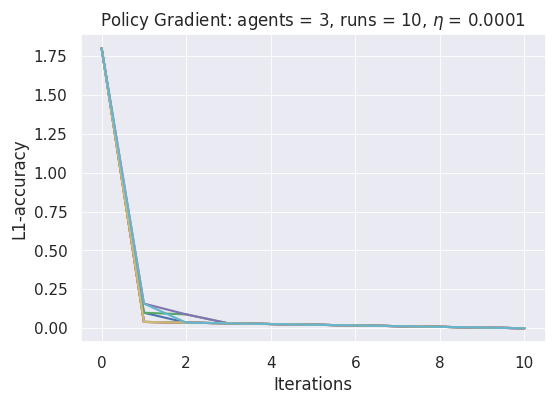

Write Python code to recreate this figure. (Note: this script raises an exception after producing the figure.)
import matplotlib.pyplot as plt
import itertools as it
import numpy as np
import copy
import statistics
import seaborn as sns; sns.set()
from time import process_time

myp_start = process_time()

def projection_simplex_sort(v, z=1):
	# [redacted]
    if v.sum() == z and np.alltrue(v >= 0):
        return v
    n_features = v.shape[0]
    u = np.sort(v)[::-1]
    cssv = np.cumsum(u) - z
    ind = np.arange(n_features) + 1
    cond = u - cssv / ind > 0
    rho = ind[cond][-1]
    theta = cssv[cond][-1] / float(rho)
    w = np.maximum(v - theta, 0)
    return w

class FishGame:
    #inputs: num players, num of fish,
    def __init__(self, N, F):
        self.N = N
        self.F = F
        self.num_actions = F+1
        if F > 0:
            self.actions = [i/F for i in range(self.F+1)]
        else:
            self.actions = [0]
            
def get_reward(fish_game, actions):
    rewards = np.log(np.dot(actions,fish_game.F))
    for i in range(len(rewards)):
        if rewards[i] < 0:
            rewards[i] = -10000
    return rewards

# Define the states and some necessary info
N = 3 #number of agents/countries
F = 10 #number of fish
S = F
M = F
alpha = 0.5 #alpha paramater for state transition

state_dic = {i:FishGame(N,i) for i in range(0,F+1)}

# Dictionary to store the action profiles and rewards to
selected_profiles = {}

def get_next_state(state, actions):
    acts_from_ints = actions
    new_state = max(0,np.ceil((state - np.dot(acts_from_ints, N*[state])) ** alpha))
    return new_state

def pick_action(prob_dist,N):
    # np.random.choice(range(len(prob_dist)), 1, p = prob_dist)[0]
    a = FishGame(N,len(prob_dist)-1)
    acts = a.actions
    action = np.random.choice(acts, 1, p = prob_dist)
    return action[0]

def value_function(policy,gamma,T,samples):
    value_fun = {(s,i): 0 for s in range(S) for i in range(N)}
    for k in range(samples):
        for state in range(S):
            curr_state = state
            for t in range(T):
                actions = [pick_action(policy[curr_state, i],N) for i in range(N)]
                q = tuple(actions+[curr_state])
                rewards = selected_profiles.setdefault(q,get_reward(state_dic[curr_state], actions))  
                for i in range(N):
                    value_fun[state,i] += (gamma**t)*rewards[i]
                curr_state = get_next_state(curr_state, actions)
    value_fun.update((x,v/samples) for (x,v) in value_fun.items())
    return value_fun

def Q_function(agent, state, action, policy, gamma, value_fun, samples):
    tot_reward = 0
    for i in range(samples):
        actions = [pick_action(policy[state, i],N) for i in range(N)]
        actions[agent] = action
        q = tuple(actions+[state])
        rewards = selected_profiles.setdefault(q,get_reward(state_dic[state], actions))
        tot_reward += rewards[agent] + gamma*value_fun[get_next_state(state, actions), agent]
    return (tot_reward / samples)

def policy_accuracy(policy_pi, policy_star):
    total_dif = N * [0]
    for agent in range(N):
        for state in range(S):
            total_dif[agent] += np.sum(np.abs((policy_pi[state, agent] - policy_star[state, agent])))
	  # total_dif[agent] += np.sqrt(np.sum((policy_pi[state, agent] - policy_star[state, agent])**2))
    return np.sum(total_dif) / N

def policy_gradient(mu, max_iters, gamma, eta, T, samples):

    policy = {(s,i): [1/(S)]*S for i in range(N) for s in range(S)}
    policy_hist = [copy.deepcopy(policy)]

    for t in range(max_iters):

        #print(t)
            
        grads = np.zeros((N, S, M))
        value_fun = value_function(policy, gamma, T, samples)

        for agent in range(N):
            for st in range(S):
                for act in range(M):
                    grads[agent, st, act] = Q_function(agent, st, act, policy, gamma, value_fun, samples)

        for agent in range(N):
            for st in range(S):
                print(np.add(policy[st, agent], eta * grads[agent,st]))                
                policy[st, agent] = projection_simplex_sort(np.add(policy[st, agent], eta * grads[agent,st]), z=1)
        policy_hist.append(copy.deepcopy(policy))

        if policy_accuracy(policy_hist[t], policy_hist[t-1]) < 10e-16:
      # if policy_accuracy(policy_hist[t+1], policy_hist[t]) < 10e-16: (it makes a difference, not when t=0 but from t=1 onwards.)
            return policy_hist

    return policy_hist


def get_accuracies(policy_hist):
    fin = policy_hist[-1]
    accuracies = []
    for i in range(len(policy_hist)):
        this_acc = policy_accuracy(policy_hist[i], fin)
        accuracies.append(this_acc)
    return accuracies

def full_experiment(runs,iters,eta,T,samples):


    raw_accuracies = []
    for k in range(runs):

        policy_hist = policy_gradient(F * [1/F],iters,0.99,eta,T,samples)
        raw_accuracies.append(get_accuracies(policy_hist))

        converged_policy = policy_hist[-1]
 

    #densities = densities / runs

    # max_length = 0
    # for j in range(runs):
    #     max_length = max(max_length, len(raw_accuracies[j]))

    # plot_accuracies = np.zeros((runs, max_length))

    # for j in range(runs):
    #     j_len = len(raw_accuracies[j])
    #     plot_accuracies[j][:j_len] = raw_accuracies[j]
    
    plot_accuracies = np.array(list(it.zip_longest(*raw_accuracies, fillvalue=np.nan))).T
    clrs = sns.color_palette("husl", 3)
    piters = list(range(plot_accuracies.shape[1]))

    fig2 = plt.figure(figsize=(6,4))
    for i in range(len(plot_accuracies)):
        plt.plot(piters, plot_accuracies[i])
    plt.grid(linewidth=0.6)
    plt.gca().set(xlabel='Iterations',ylabel='L1-accuracy', title='Policy Gradient: agents = {}, runs = {}, $\eta$ = {}'.format(N, runs,eta))
    plt.show()
    fig2.savefig('individual_runs_n{}.png'.format(N),bbox_inches='tight')
    #plt.close()
    
    plot_accuracies = np.nan_to_num(plot_accuracies)
    pmean = list(map(statistics.mean, zip(*plot_accuracies)))
    pstdv = list(map(statistics.stdev, zip(*plot_accuracies)))
    
    fig1 = plt.figure(figsize=(6,4))
    ax = sns.lineplot(piters, pmean, color = clrs[0],label= 'Mean L1-accuracy')
    ax.fill_between(piters, np.subtract(pmean,pstdv), np.add(pmean,pstdv), alpha=0.3, facecolor=clrs[0],label="1-standard deviation")
    ax.legend()
    plt.grid(linewidth=0.6)
    plt.gca().set(xlabel='Iterations',ylabel='L1-accuracy', title='Policy Gradient: agents = {}, runs = {}, $\eta$ = {}'.format(N, runs,eta))
    plt.show()
    fig1.savefig('avg_runs_n{}.png'.format(N),bbox_inches='tight')
    #plt.close()
    
    #print(densities)

    fig3, ax = plt.subplots()
    index = np.arange(D)
    bar_width = 0.35
    opacity = 1

    plt.gca().set(xlabel='Facility',ylabel='Average number of agents', title='Policy Gradient: agents = {}, runs = {}, $\eta$ = {}'.format(N,runs,eta))
    plt.xticks(index + bar_width/2, ('A', 'B', 'C', 'D'))
    plt.legend()
    fig3.savefig('facilities_n{}.png'.format(N),bbox_inches='tight')
   #plt.close()
    plt.show()

    return fig1, fig2, fig3

#full_experiment(10,1000,0.0001,20,10)
full_experiment(10,10,0.0001,2,2)

myp_end = process_time()
elapsed_time = myp_end - myp_start
print(elapsed_time)
